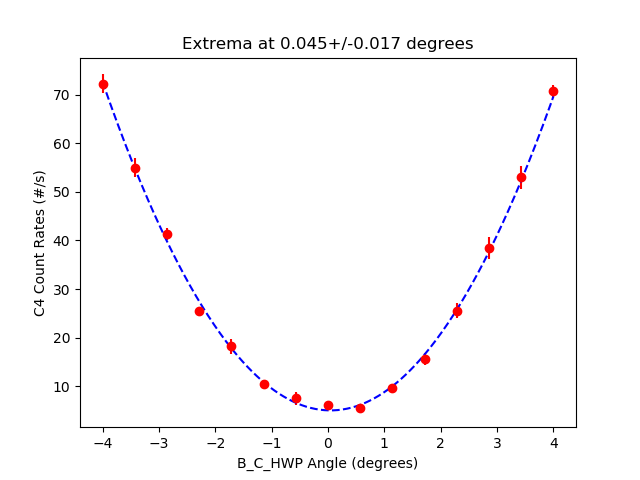

Values plotted in this chart, from the file beside it:
start, stop, num_samp, samp_period, C_UV_HWP, C_QP, C_PCC, B_C_HWP, B_C_QWP, B_HWP, B_QWP, A_HWP, A_QWP, A, B, Ap, Bp, C4, C5, C6, C7, A_SEM, B_SEM, Ap_SEM
2025-06-05_10-59-08, 2025-06-05_10-59-23, 5, 3, -0.01654, -0.002511, 4.004, -4.004, 0.004618, 0.0009141, -0.0001841, 45, -0.0005408, 51198, 6264, 0.0, 553.4, 72.2, 0.0, 0.2667, 0.0, 81.54, 19.76, 0.0
2025-06-05_10-59-24, 2025-06-05_10-59-39, 5, 3, -0.01654, -0.002511, 4.004, -3.429, 0.004618, 0.0009141, -0.0001841, 45, -0.0005408, 51354, 5957, 0.0, 554.1, 54.93, 0.0, 0.2, 0.0, 30.96, 21.83, 0.0
2025-06-05_10-59-40, 2025-06-05_10-59-55, 5, 3, -0.01654, -0.002511, 4.004, -2.859, 0.004618, 0.0009141, -0.0001841, 45, -0.0005408, 51378, 5738, 0.0, 553.1, 41.33, 0.0, 0.4, 0.0, 37.18, 7.405, 0.0
2025-06-05_10-59-55, 2025-06-05_11-00-11, 5, 3, -0.01654, -0.002511, 4.004, -2.286, 0.004618, 0.0009141, -0.0001841, 45, -0.0005408, 51350, 5571, 0.0, 564.3, 25.47, 0.0, 0.2, 0.0, 96.77, 18.17, 0.0
2025-06-05_11-00-11, 2025-06-05_11-00-26, 5, 3, -0.01654, -0.002511, 4.004, -1.716, 0.004618, 0.0009141, -0.0001841, 45, -0.0005408, 51364, 5442, 0.0, 547.3, 18.2, 0.0, 0.2, 0.0, 63.7, 11.98, 0.0
2025-06-05_11-00-27, 2025-06-05_11-00-42, 5, 3, -0.01654, -0.002511, 4.004, -1.149, 0.004618, 0.0009141, -0.0001841, 45, -0.0005408, 51221, 5299, 0.0, 550.1, 10.53, 0.0, 0.1333, 0.0, 45.84, 15.55, 0.0
2025-06-05_11-00-42, 2025-06-05_11-00-58, 5, 3, -0.01654, -0.002511, 4.004, -0.5735, 0.004618, 0.0009141, -0.0001841, 45, -0.0005408, 51358, 5226, 0.0, 545.4, 7.533, 0.0, 0.06667, 0.0, 41.46, 11.26, 0.0
2025-06-05_11-00-58, 2025-06-05_11-01-14, 5, 3, -0.01654, -0.002511, 4.004, -0.0009665, 0.004618, 0.0009141, -0.0001841, 45, -0.0005408, 51342, 5215, 0.0, 552.1, 6.267, 0.0, 0.2667, 0.0, 48.72, 13.16, 0.0
2025-06-05_11-01-15, 2025-06-05_11-01-30, 5, 3, -0.01654, -0.002511, 4.004, 0.564, 0.004618, 0.0009141, -0.0001841, 45, -0.0005408, 51377, 5226, 0.0, 540.8, 5.6, 0.0, 0.06667, 0.0, 78.53, 8.098, 0.0
2025-06-05_11-01-30, 2025-06-05_11-01-46, 5, 3, -0.01654, -0.002511, 4.004, 1.137, 0.004618, 0.0009141, -0.0001841, 45, -0.0005408, 51297, 5301, 0.0, 561.7, 9.733, 0.0, 0.2667, 0.0, 59.27, 15.34, 0.0
2025-06-05_11-01-47, 2025-06-05_11-02-02, 5, 3, -0.01654, -0.002511, 4.004, 1.707, 0.004618, 0.0009141, -0.0001841, 45, -0.0005408, 51366, 5370, 0.0, 558.8, 15.6, 0.0, 0.3333, 0.0, 89.22, 18.4, 0.0
2025-06-05_11-02-03, 2025-06-05_11-02-18, 5, 3, -0.01654, -0.002511, 4.004, 2.277, 0.004618, 0.0009141, -0.0001841, 45, -0.0005408, 51249, 5499, 0.0, 552.2, 25.6, 0.0, 0.06667, 0.0, 49.25, 12.02, 0.0
2025-06-05_11-02-18, 2025-06-05_11-02-34, 5, 3, -0.01654, -0.002511, 4.004, 2.852, 0.004618, 0.0009141, -0.0001841, 45, -0.0005408, 51205, 5706, 0.0, 550.7, 38.47, 0.0, 0.4, 0.0, 50.37, 10.56, 0.0
2025-06-05_11-02-34, 2025-06-05_11-02-50, 5, 3, -0.01654, -0.002511, 4.004, 3.422, 0.004618, 0.0009141, -0.0001841, 45, -0.0005408, 51212, 5905, 0.0, 553.8, 53.0, 0.0, 0.2667, 0.0, 116.8, 22.69, 0.0
2025-06-05_11-02-50, 2025-06-05_11-03-05, 5, 3, -0.01654, -0.002511, 4.004, 3.992, 0.004618, 0.0009141, -0.0001841, 45, -0.0005408, 51286, 6135, 0.0, 544.5, 70.67, 0.0, 0.2, 0.0, 45.88, 14.85, 0.0
